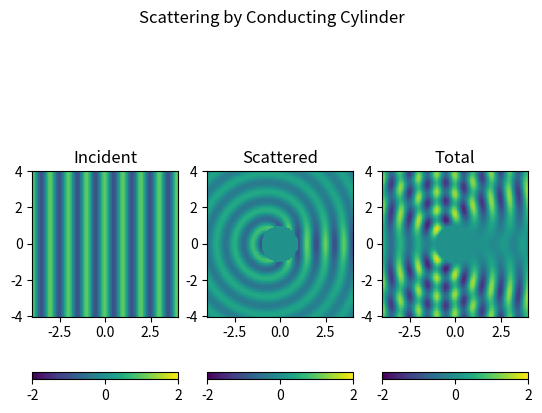
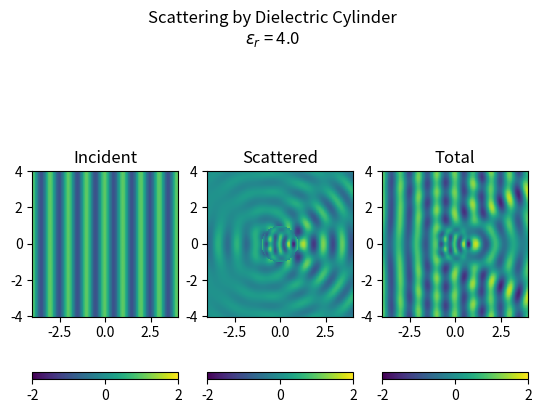

Python code for these plots, in order:
#!/usr/bin/python3

import numpy as np
import matplotlib.pyplot as plt
import matplotlib as mpl
import scipy
from scipy.special import jv, jvp, hankel2

N0 = 40


def cyl_wave(R, phi, wavelength, E0=1.0, N=N0):
    '''Cylindrical wave polarized in Z-direction'''
    Ez = 0
    k = 2 * np.pi / wavelength
    for n in range(-N, N):
        Ez += E0 * (1.j)**-n * jv(n, k*R) * np.exp(1.j*n*phi)
    return Ez


def scatter_conducting_cylinder(R, phi, wavelength, radius, E0=1.0, N=N0):
    '''Scattered field from a conducting cylinder'''
    Ez = 0
    k = 2 * np.pi / wavelength
    for n in range(-N, N):
        an = -(1.j)**-n * jv(n, k*radius) / hankel2(n, k*radius)
        Ez += E0 * an * hankel2(n, k*R) * np.exp(1.j*n*phi)
    Ez[R < radius] = 0
    return Ez


def scatter_dielectric_cylinder(R, phi, wavelength, radius, er=1.0, ur=1.0, E0=1.0, N=N0):
    '''Scattered field from a dielectric cylinder'''
    Ezs = 0
    Ezint = 0
    k = 2 * np.pi / wavelength
    kd = k * np.sqrt(ur * er)
    a = radius
    for n in range(-N, N):
        hn2 = hankel2(n, k*a)
        dr = 0.001 * k*a
        hn2p = (hankel2(n, k*a + dr) - hankel2(n, k*a - dr)) / (2 * dr)

        an_n = np.sqrt(ur) * jvp(n, k*a) * jv(n, kd*a) - np.sqrt(er) * jv(n, k*a) * jvp(n, kd*a)
        an_d = np.sqrt(ur) * hn2p * jv(n, kd*a) - np.sqrt(er) * hn2 * jvp(n, kd * a)
        an = -(1.j)**-n * an_n / an_d
        Ezs += E0 * an * hankel2(n, k*R) * np.exp(1.j*n*phi)

        cn_n = 2 * np.sqrt(ur)
        cn_d = np.sqrt(ur) * hn2p * jv(n, kd*a) - np.sqrt(er) * hn2 * jvp(n, kd*a)
        cn = (1.j)**-(n+1) / (np.pi * k * a) * cn_n / cn_d
        Ezint += E0 * cn * jv(n, kd*R) * np.exp(1.j*n*phi)
    Ezs[R < a] = Ezint[R < a]
    return Ezint, Ezs


def plot_cyl_wave(ax, X, Y, Ez, title=None, norm=None):
    p = ax.pcolor(X, Y, np.real(Ez), shading='auto', norm=norm)
    ax.set_title(title)
    ax.set_aspect(1)
    ax.get_figure().colorbar(p, ax=ax, orientation='horizontal')


if __name__ == '__main__':
    wavelength = 1.0
    er = 4.0
    r_cyl = wavelength
    w = 4 * wavelength
    x = np.linspace(-w, w, 201)
    y = np.linspace(-w, w, 201)
    X, Y = np.meshgrid(x, y)
    R = np.sqrt(X**2 + Y**2)
    phi = np.arctan2(Y, X)

    Ezi = cyl_wave(R, phi, wavelength)

    Ezs = scatter_conducting_cylinder(R, phi, wavelength, r_cyl)
    Et = Ezi + Ezs
    Et[R < r_cyl] = 0

    Ezint, Ezsd = scatter_dielectric_cylinder(R, phi, wavelength, r_cyl, er=er)
    Etd = Ezi + Ezsd
    Etd[R < r_cyl] = Ezint[R < r_cyl]

    fig, axs = plt.subplots(ncols=3)
    fig.suptitle('Scattering by Conducting Cylinder')
    norm = mpl.colors.Normalize(vmin=-2, vmax=2)
    plot_cyl_wave(axs[0], X, Y, Ezi, 'Incident', norm=norm)
    plot_cyl_wave(axs[1], X, Y, Ezs, 'Scattered', norm=norm)
    plot_cyl_wave(axs[2], X, Y, Et, 'Total', norm=norm)

    fig, axs = plt.subplots(ncols=3)
    fig.suptitle(f'Scattering by Dielectric Cylinder\n$\epsilon_r$ = {er}')
    norm = mpl.colors.Normalize(vmin=-2, vmax=2)
    plot_cyl_wave(axs[0], X, Y, Ezi, 'Incident', norm=norm)
    plot_cyl_wave(axs[1], X, Y, Ezsd, 'Scattered', norm=norm)
    plot_cyl_wave(axs[2], X, Y, Etd, 'Total', norm=norm)

    plt.show()
